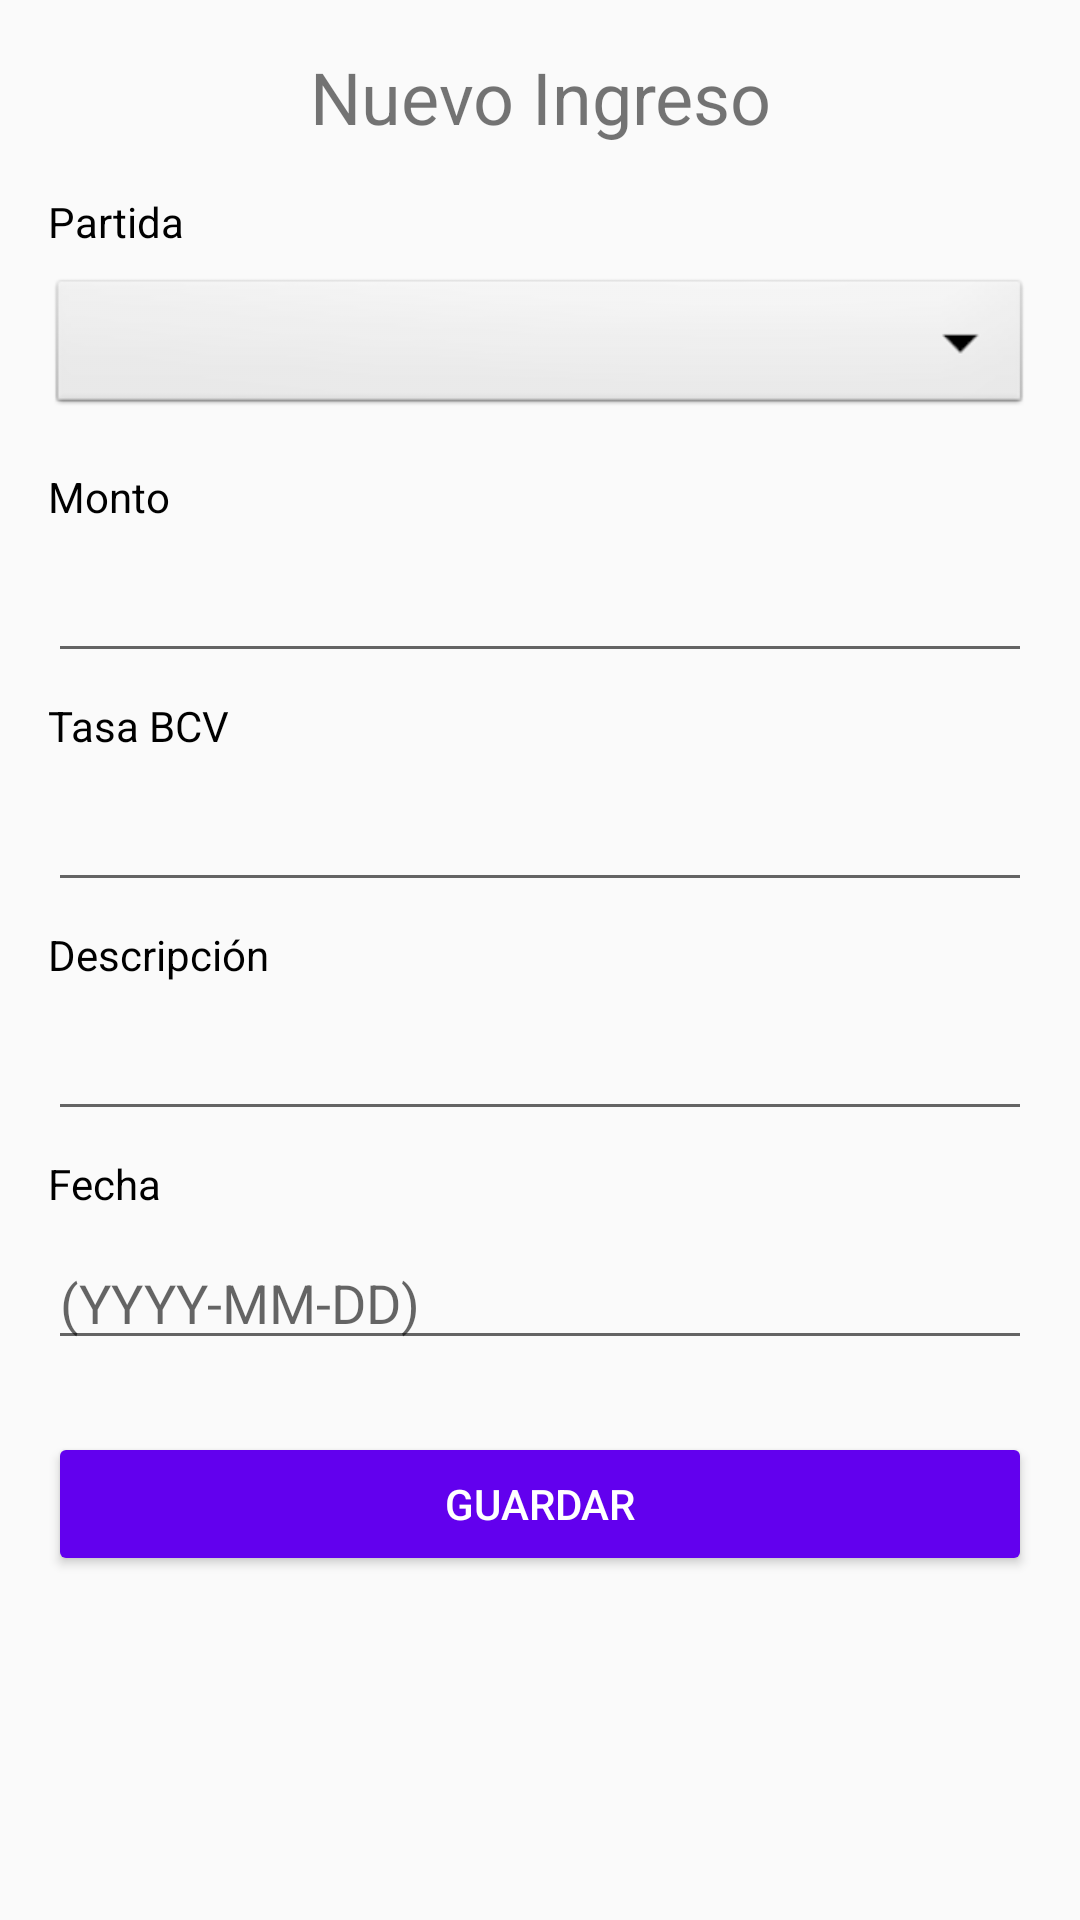

This screen was rendered from an Android layout file. Write that file and the resources it references.
<!-- AndroidManifest.xml: application theme AppTheme -->
<!-- res/layout/fragment_ingreso.xml -->
<?xml version="1.0" encoding="utf-8"?>
<ScrollView
    xmlns:android="http://schemas.android.com/apk/res/android"
    android:layout_width="match_parent"
    android:layout_height="match_parent"
    android:fillViewport="true">

    <LinearLayout
        android:layout_width="match_parent"
        android:layout_height="wrap_content"
        android:orientation="vertical"
        android:padding="16dp">

        <TextView
            android:id="@+id/textView"
            android:layout_width="match_parent"
            android:layout_height="wrap_content"
            android:text="Nuevo Ingreso"
            android:textSize="24sp"
            android:gravity="center"
            android:layout_gravity="center"
            android:layout_marginBottom="16dp" />

        <TextView
            android:layout_width="match_parent"
            android:layout_height="wrap_content"
            android:text="Partida"
            android:textSize="14sp"
            android:textColor="@android:color/black" />

        <Spinner
            android:id="@+id/spinner_partida"
            android:layout_width="match_parent"
            android:layout_height="wrap_content"
            android:prompt="@string/select_partida"
            android:background="@android:drawable/btn_dropdown"
            android:layout_marginTop="8dp"
            android:layout_marginBottom="16dp" />

        <TextView
            android:layout_width="match_parent"
            android:layout_height="wrap_content"
            android:text="Monto"
            android:textSize="14sp"
            android:textColor="@android:color/black" />

        <EditText
            android:id="@+id/et_monto"
            android:layout_width="match_parent"
            android:layout_height="wrap_content"
            android:ems="10"
            android:inputType="numberDecimal"
            android:gravity="end"
            android:layout_marginTop="8dp"
            android:layout_marginBottom="8dp" />

        <TextView
            android:layout_width="match_parent"
            android:layout_height="wrap_content"
            android:text="Tasa BCV"
            android:textSize="14sp"
            android:textColor="@android:color/black" />

        <EditText
            android:id="@+id/et_tasa"
            android:layout_width="match_parent"
            android:layout_height="wrap_content"
            android:ems="10"
            android:inputType="numberDecimal"
            android:gravity="end"
            android:layout_marginTop="8dp"
            android:layout_marginBottom="8dp" />

        <TextView
            android:layout_width="match_parent"
            android:layout_height="wrap_content"
            android:text="Descripción"
            android:textSize="14sp"
            android:textColor="@android:color/black" />

        <EditText
            android:id="@+id/et_descripcion"
            android:layout_width="match_parent"
            android:layout_height="wrap_content"
            android:layout_marginTop="8dp"
            android:layout_marginBottom="8dp" />

        <TextView
            android:layout_width="match_parent"
            android:layout_height="wrap_content"
            android:text="Fecha"
            android:textSize="14sp"
            android:textColor="@android:color/black" />

        <EditText
            android:id="@+id/et_fecha"
            android:layout_width="match_parent"
            android:layout_height="wrap_content"
            android:hint="(YYYY-MM-DD)"
            android:focusable="false"
            android:clickable="true"
            android:layout_marginTop="8dp"
            android:layout_marginBottom="8dp" />

        <Button
            android:id="@+id/btn_guardar"
            android:layout_width="match_parent"
            android:layout_height="wrap_content"
            android:text="GUARDAR"
            android:textAllCaps="true"
            android:backgroundTint="@color/purple_500"
            android:textColor="@android:color/white"
            android:layout_marginTop="16dp" />

    </LinearLayout>
</ScrollView>
<!-- resources referenced by this layout -->
<resources>
  <color name="purple_500">#6200EE</color>
  <string name="select_partida">Seleccione</string>
  <style name="AppTheme" parent="Theme.AppCompat.Light.NoActionBar">
      
      <item name="colorPrimary">@color/colorPrimary</item>
      <item name="colorPrimaryDark">@color/colorPrimaryDark</item>
      <item name="colorAccent">@color/colorAccent</item>
      <item name="windowActionBar">false</item>
      <item name="windowNoTitle">true</item>
  </style>
  <color name="colorPrimary">#6200EE</color>
  <color name="colorPrimaryDark">#3700B3</color>
  <color name="colorAccent">#03DAC5</color>
</resources>
